Run: headless pygame with SDL's dummy video driver; simulated clock (each Clock.tick advances the game by its frame time, no real sleeping); random seed 0; keys injected as events and as key.get_pressed() state; no mouse input.
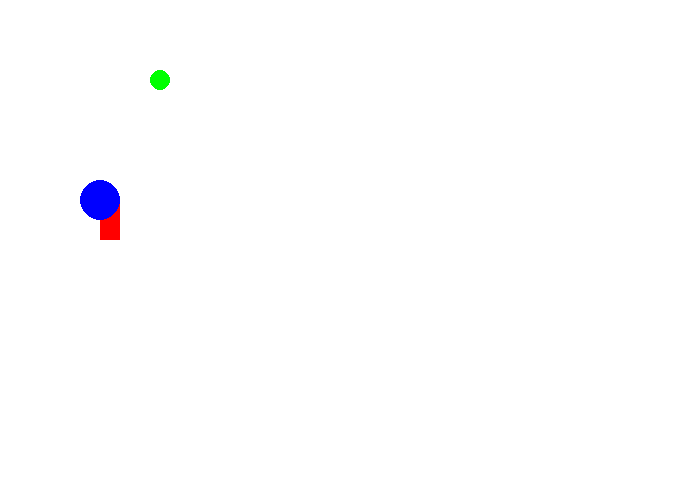
Frame 1 of 4 · flips 1–60 · no input
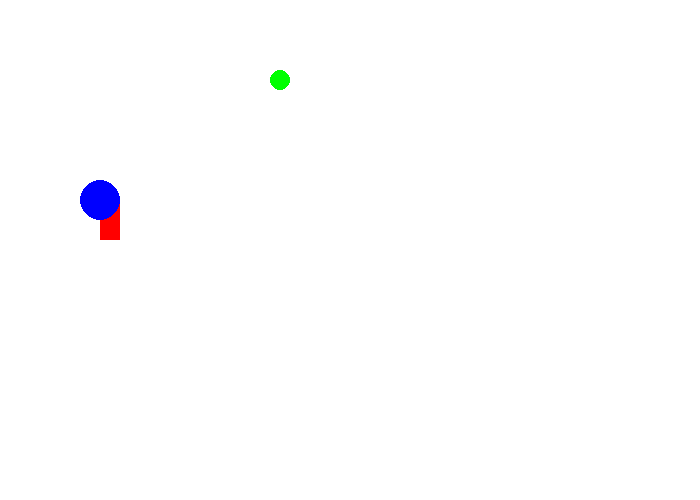
Frame 2 of 4 · flips 61–180 · tapped SPACE, RETURN · held RIGHT (→), D
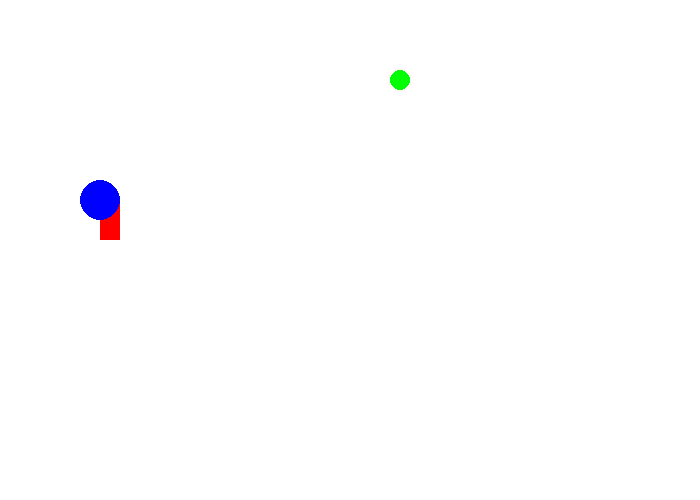
Frame 3 of 4 · flips 181–300 · held DOWN (↓), S
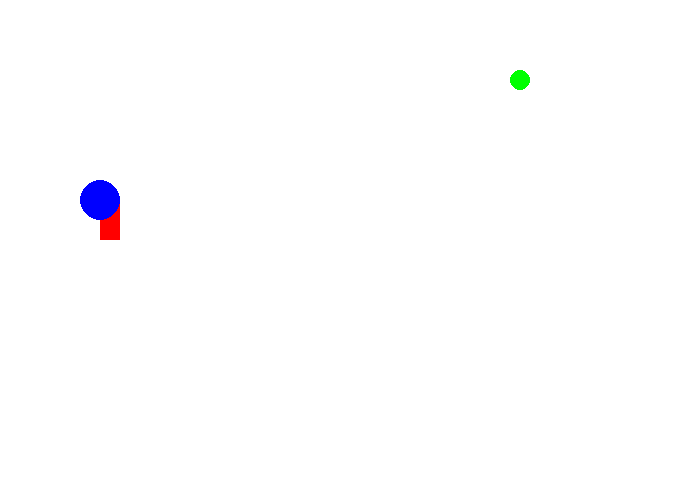
Frame 4 of 4 · flips 301–420 · held LEFT (←), A, UP (↑), W

The pygame program that drew these frames:

#!coding: utf-8
from __future__ import print_function, division

import pygame
pygame.init()

taille = [700, 500]
ecran = pygame.display.set_mode(taille)

NOIR = [0, 0, 0]
BLANC = [255, 255, 255]
ROUGE = [255, 0, 0]
VERT = [0, 255, 0]
BLEU = [0, 0, 255]

# DÉBUT
print("coucou")

clock = pygame.time.Clock()
ma_position =100
fini = 0
while fini == 0:
    
    for event in pygame.event.get():
        if event.type == pygame.QUIT:
            fini = 1
    
    # TICK
    print(ma_position)
    ma_position = ma_position +1
    if ma_position > 700:
        ma_position= 0
    # DESSIN
    ecran.fill(BLANC)
    
    pygame.draw.rect(ecran, ROUGE, [100,200, 20,40])
    pygame.draw.circle(ecran, BLEU, [100,200], 20)
    pygame.draw.circle(ecran, VERT, [ma_position, 80], 10)
    
    pygame.display.flip()
    
    clock.tick(50)
    
pygame.quit()
